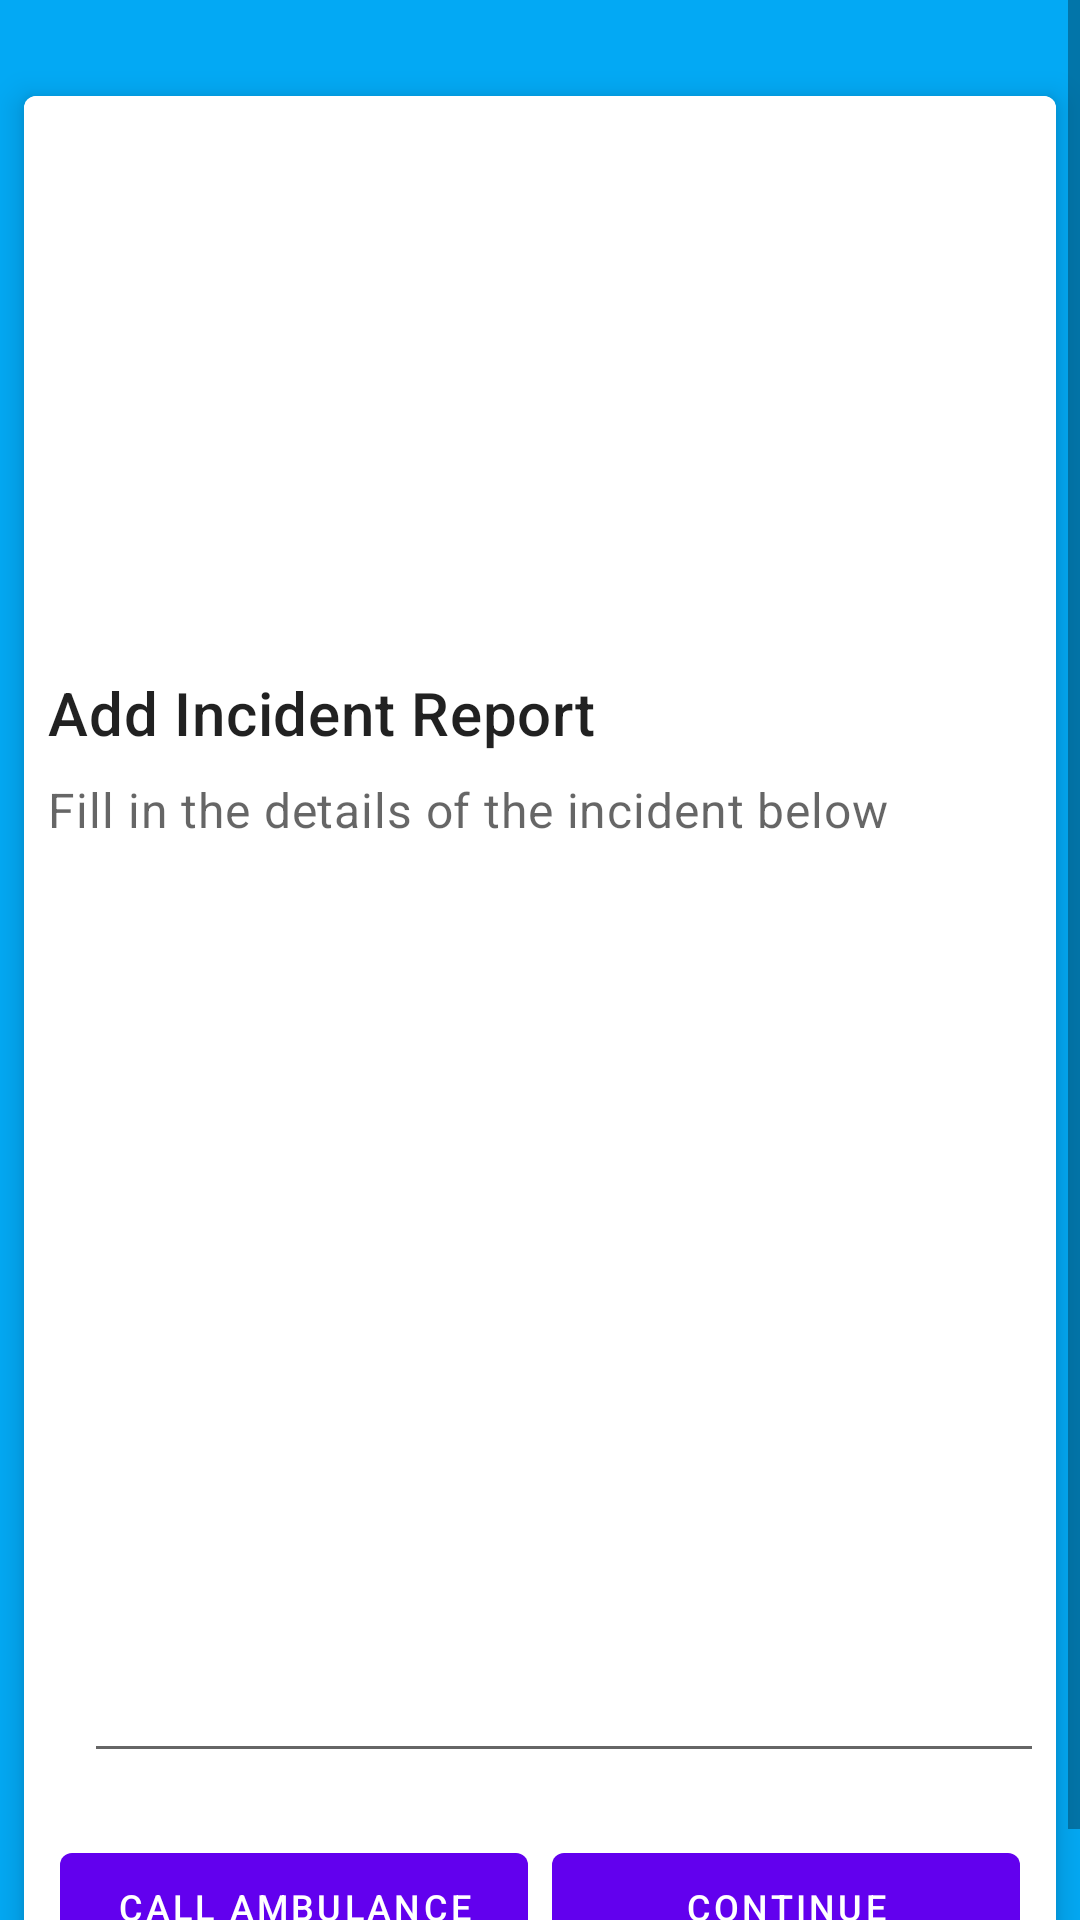

Reconstruct the res/layout file that produces this screen, plus the resources it refers to.
<!-- AndroidManifest.xml: application theme AppTheme -->
<!-- res/layout/activity_add_report.xml -->
<ScrollView xmlns:android="http://schemas.android.com/apk/res/android"
    xmlns:app="http://schemas.android.com/apk/res-auto"
    android:layout_width="match_parent"
    android:layout_height="fill_parent"
    android:background="@color/colorBackground">

    <LinearLayout
        android:layout_width="match_parent"
        android:layout_height="wrap_content">

        
        <com.google.android.material.card.MaterialCardView
            android:layout_width="match_parent"
            android:layout_height="wrap_content"
            android:layout_marginLeft="8dp"
            android:layout_marginTop="32dp"
            android:layout_marginRight="8dp"
            app:cardElevation="6dp">

            <LinearLayout
                android:layout_width="match_parent"
                android:layout_height="wrap_content"
                android:orientation="vertical">

                
                <ImageView
                    android:layout_width="match_parent"
                    android:layout_height="184dp"
                    android:background="#FFFFFF"
                    android:contentDescription="@string/orange_flag"
                    app:srcCompat="@drawable/secondary_symptoms" />

                <LinearLayout
                    android:layout_width="match_parent"
                    android:layout_height="wrap_content"
                    android:orientation="vertical"
                    android:padding="8dp">

                    
                    <TextView
                        android:layout_width="wrap_content"
                        android:layout_height="wrap_content"
                        android:text="@string/incident_report_title"
                        android:textAppearance="?attr/textAppearanceHeadline6" />


                    <TextView
                        android:layout_width="wrap_content"
                        android:layout_height="wrap_content"
                        android:layout_marginTop="8dp"
                        android:text="@string/incident_report_heading"
                        android:textAppearance="?attr/textAppearanceBody2"
                        android:textColor="?android:attr/textColorSecondary"
                        android:textSize="16sp" />

                    

                    <RelativeLayout
                        android:layout_width="352dp"
                        android:layout_height="327dp">

                        <EditText
                            android:id="@+id/report_edit_text"
                            android:layout_width="328dp"
                            android:layout_height="294dp"
                            android:layout_centerInParent="true"
                            android:autofillHints="Fill in incident details here..."
                            android:gravity="start"
                            android:hint="@string/report_incident_details"
                            android:inputType="textCapSentences|textAutoCorrect|textLongMessage|textMultiLine"
                            android:padding="16dp"
                            android:textAlignment="textStart"
                            android:textColorHint="#FFFFFF" />


                    </RelativeLayout>

                    
                    
                    <LinearLayout
                        android:layout_width="match_parent"
                        android:layout_height="wrap_content"
                        android:layout_margin="4dp"
                        android:orientation="horizontal">

                        <com.google.android.material.button.MaterialButton
                            android:id="@+id/report_call_ambulance"
                            android:layout_width="0dp"
                            android:layout_weight="1"
                            android:layout_height="wrap_content"
                            android:layout_marginEnd="8dp"
                            android:layout_marginRight="8dp"
                            android:onClick="onButtonClicked"
                            android:textSize="12sp"
                            android:text="@string/call_ambulance" />

                        <com.google.android.material.button.MaterialButton
                            android:id="@+id/report_continue"
                            android:layout_width="0dp"
                            android:layout_weight="1"
                            android:layout_height="wrap_content"
                            android:onClick="onButtonClicked"
                            android:textSize="12sp"
                            android:text="@string/continue_diagnosis" />
                    </LinearLayout>

                </LinearLayout>
            </LinearLayout>

        </com.google.android.material.card.MaterialCardView>
    </LinearLayout>
</ScrollView>
<!-- resources referenced by this layout -->
<resources>
  <color name="colorBackground">#03a9f4</color>
  <string name="call_ambulance">Call Ambulance</string>
  <string name="continue_diagnosis">Continue</string>
  <string name="incident_report_heading">Fill in the details of the incident below</string>
  <string name="incident_report_title">Add Incident Report</string>
  <string name="orange_flag">orange_flag</string>
  <string name="report_incident_details">Fill in incident details here…</string>
  <style name="AppTheme" parent="Theme.MaterialComponents.Light.NoActionBar">
  
  
  
  
          
          <item name="colorOnBackground"> @color/colorBackground</item>
          <item name="colorPrimary">@color/colorPrimary</item>
          <item name="colorPrimaryDark">@color/colorPrimaryDark</item>
          <item name="colorAccent">@color/colorAccent</item>
          <item name="android:textColorHint">@color/colorText</item>
      </style>
  <color name="colorPrimary">#6200EE</color>
  <color name="colorPrimaryDark">#3700B3</color>
  <color name="colorAccent">#03DAC5</color>
  <color name="colorText">#e1f5fe</color>
</resources>
